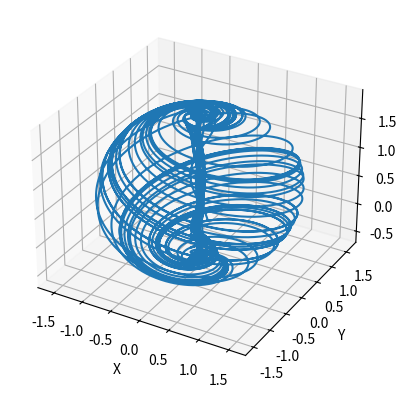

Python code for this plot:
import numpy as np
import matplotlib.pyplot as plt

dt = 0.01
num_steps = 20000

a = 0.95
b = 0.7
c = 0.6
d = 3.5
e = 0.25
f = 0.1

def aizawa_transform(val):
    x = val[0]
    y = val[1]
    z = val[2]

    x1 = (z - b) * x - d * y
    y1 = d * x + (z - b) * y
    z1 = c + a * z - (z ** 3)/3 - (x**2 + y**2) * (1 + e * z) + f * z * (x ** 3)

    t = [x + dt * x1, y + dt * y1, z + dt * z1]

    return t

# Инициализация начальной точки
x0, y0, z0 = 0.1, 0.1, 0.1
points = [[x0, y0, z0]]

# Вычисление последовательности точек с помощью преобразования Айзавы
for _ in range(num_steps):
    point = aizawa_transform(points[-1])
    points.append(point)

# Разделение координат точек
x = [point[0] for point in points]
y = [point[1] for point in points]
z = [point[2] for point in points]

# Визуализация траектории точек
fig = plt.figure()
ax = fig.add_subplot(111, projection='3d')
ax.plot(x, y, z)
ax.set_xlabel('X')
ax.set_ylabel('Y')
ax.set_zlabel('Z')

plt.show()
